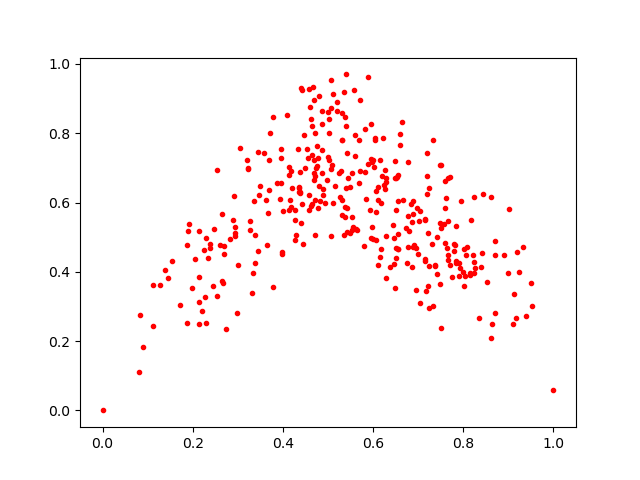

Data behind this chart, as committed beside it:
0.53910553, 0.9697405
0.5293, 0.6895
0.6981, 0.5855
0.843, 0.626
0.531, 0.7797
0.2664, 0.3685
0.427, 0.5487
0.4335, 0.754
0.8537, 0.3694
0.6953, 0.3467
0.6064, 0.6318
0.6747, 0.4264
0.656, 0.6053
0.3007, 0.42
0.7151, 0.4377
0.6233, 0.6502
0.6877, 0.5676
0.1541, 0.4313
0.5376, 0.8467
0.7668, 0.6721
0.6074, 0.4923
0.3945, 0.6108
0.4559, 0.7275
0.8411, 0.4529
0.5997, 0.4949
0.1872, 0.4786
0.6773, 0.5607
0.1904, 0.519
0.4385, 0.6273
0.7788, 0.4587
0.5266, 0.6149
0.6884, 0.6057
0.8252, 0.4112
0.8703, 0.4485
0.5454, 0.671
0.5592, 0.7952
0.47, 0.7212
0.2731, 0.2347
0.6769, 0.4709
0.3236, 0.697
0.8618, 0.2086
0.8893, 0.4499
0.5315, 0.8574
0.2336, 0.439
0.7509, 0.7077
0.6768, 0.7162
0.7423, 0.5006
0.4601, 0.8768
0.8082, 0.4727
0.1459, 0.3828
0.6523, 0.6735
0.4279, 0.5781
0.8022, 0.3603
0.4862, 0.6855
0.5196, 0.8632
0.5891, 0.7125
0.6182, 0.5973
0.3713, 0.8006
0.2059, 0.4383
0.7844, 0.4306
0.538, 0.5859
... 295 more rows
